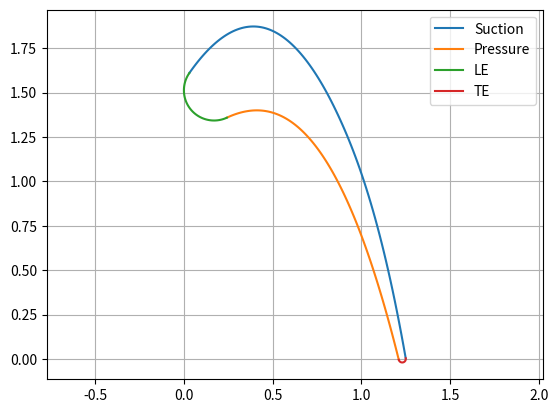

Python code for this plot:
import numpy as np
from scipy.interpolate import CubicSpline
import matplotlib.pyplot as plt

def main():
    # Inputs
    B1, B2 = 40, 78
    Bg = 76.14
    s, c = 1.486, 1.858
    gamma = 50
    R1, dB1 = 0.17, 30
    R2, dB2 = 0.02, 4
    Gam = 15
    S2, S4 = None, None #(0.5, 1.32980), (1.0, 0.70650)
    P2, P3 = None, None #(0.5, 0.93957), (1.0, 0.52264)

    B1, B2, Bg, gamma = 90 - B1, 90 - B2, 90 - Bg, 90 - gamma # Convert to tangential angle convention
    B1, B2, Bg, gamma, dB1, dB2, Gam = np.radians([B1, B2, Bg, gamma, dB1, dB2, Gam])
    
    bz = c * np.sin(gamma) + R1 * (1 - np.sin(B1)) + R2 * (1 - np.sin(B2))
    H = c * np.cos(gamma) + R1 * np.cos(B1) - R2 * np.cos(B2)
    o = s * np.sin(Bg)

    x1 = R1 * (1 - np.sin(B1))
    y1 = H - R1 * np.cos(B1)
    x2 = bz - R2 * (1 - np.sin(B2))
    y2 = -R2 * np.cos(B2)

    P1 = R1 * (1 + np.cos(B1 + 0.5 * dB1)), H - R1 * np.sin(B1 + 0.5 * dB1), np.tan(0.5 * np.pi - B1 - 0.5 * dB1)
    P4 = bz - R2 * (1 + np.cos(B2 + 0.5 * dB2)), -R2 * np.sin(B2 + 0.5 * dB2), np.tan(B2 + 0.5 * dB2 - 0.5 * np.pi)
    S1 = R1 * (1 - np.cos(B1 - 0.5 * dB1)), H + R1 * np.sin(B1 - 0.5 * dB1), np.tan(0.5 * np.pi - B1 + 0.5 * dB1)
    S3 = P4[0] - o * np.cos(Gam + B2 - 0.5 * dB2), P4[1] + s - o * np.sin(Gam + B2 - 0.5 * dB2), np.tan(Gam + B2 - 0.5 * dB2 - 0.5 * np.pi)
    S5 = bz - R2 * (1 - np.cos(B2 - 0.5 * dB2)), R2 * np.sin(B2 - 0.5 * dB2), np.tan(B2 - 0.5 * dB2 - 0.5 * np.pi)

    suction = [S1, S2, S3, S4, S5]
    pressure = [P1, P2, P3, P4]

    suction_pts = [p for p in suction if p is not None]
    x_suction = [p[0] for p in suction_pts]
    y_suction = [p[1] for p in suction_pts]

    pressure_pts = [p for p in pressure if p is not None]
    x_pressure = [p[0] for p in pressure_pts]
    y_pressure = [p[1] for p in pressure_pts]

    cubic_S = CubicSpline(x_suction, y_suction, bc_type=((1, S1[2]), (1, S5[2])))
    cubic_P = CubicSpline(x_pressure, y_pressure, bc_type=((1, P1[2]), (1, P4[2])))
    
    x_S = np.linspace(S1[0], S5[0], 100)
    y_S = cubic_S(x_S)
    x_P = np.linspace(P1[0], P4[0], 100)
    y_P = cubic_P(x_P)

    phi_LE = np.linspace(B1 + 0.5 * dB1 - np.pi, B1 - 0.5 * dB1, 50)
    x_LE = R1 * (1 - np.cos(phi_LE))
    y_LE = H + R1 * np.sin(phi_LE)

    phi_TE = np.linspace(B2 + 0.5 * dB2 - np.pi, B2 - 0.5 * dB2, 50)
    x_TE = bz - R2 * (1 - np.cos(phi_TE))
    y_TE = R2 * np.sin(phi_TE)

    plt.plot(x_S, y_S, label="Suction")
    plt.plot(x_P, y_P, label="Pressure")
    plt.plot(x_LE, y_LE, label="LE")
    plt.plot(x_TE, y_TE, label="TE")
    plt.axis("equal")
    plt.grid()
    plt.legend()
    plt.show()

if __name__ == "__main__":
    main()
